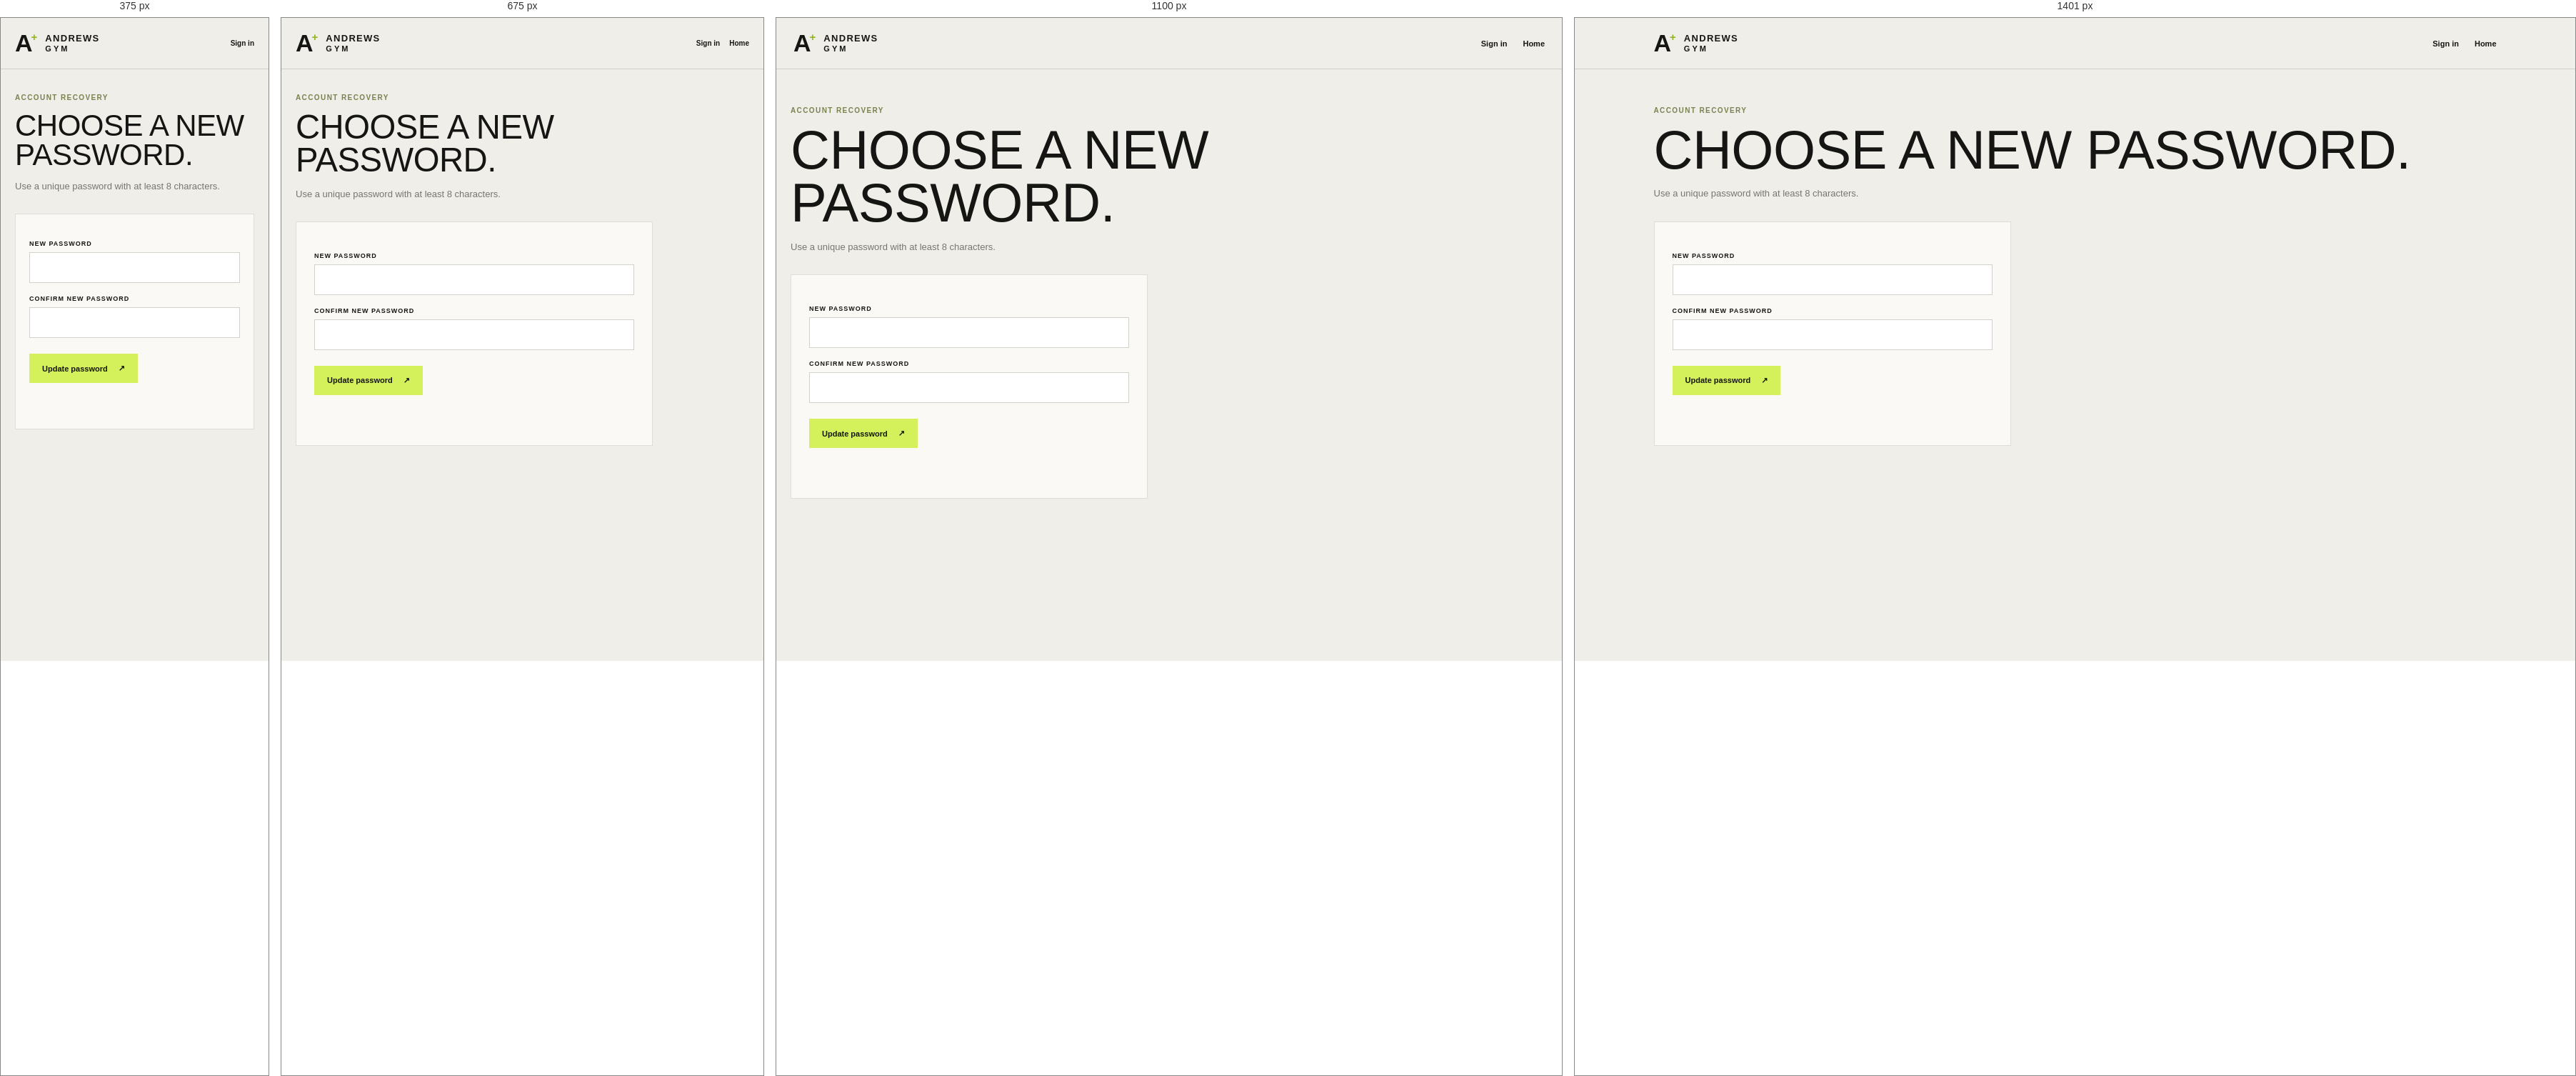
Rendered at 375 px, 675 px, 1100 px and 1401 px, left to right.

<!-- file: reset-password.html -->
<!doctype html>
<html lang="en"><head><meta charset="UTF-8"/><meta name="viewport" content="width=device-width,initial-scale=1"/><meta name="theme-color" content="#10110f"/><title>Choose a new password — Andrews Gym</title><link href="https://fonts.googleapis.com/css2?family=DM+Sans:wght@400;500;600;700&family=Oswald:wght@400;500;600;700&display=swap" rel="stylesheet"/><link rel="stylesheet" href="styles.css"/><link rel="stylesheet" href="portal.css"/><script type="module" src="src/pages/reset-password.js"></script></head>
<body class="portal-page"><header class="portal-header"><a class="brand" href="index.html"><span class="brand-mark">A<span>+</span></span><span class="brand-name">ANDREWS<span>GYM</span></span></a><nav class="portal-links"><a href="account.html">Sign in</a><a href="index.html">Home</a></nav></header><main class="portal-main"><p class="portal-kicker">ACCOUNT RECOVERY</p><h1 class="portal-title">CHOOSE A NEW PASSWORD.</h1><p class="portal-subtitle">Use a unique password with at least 8 characters.</p><section class="portal-card portal-form"><form id="reset-form"><label for="password">NEW PASSWORD</label><input id="password" name="password" type="password" autocomplete="new-password" minlength="8" required/><label for="confirm-password">CONFIRM NEW PASSWORD</label><input id="confirm-password" name="confirm-password" type="password" autocomplete="new-password" minlength="8" required/><button class="portal-button" id="reset-submit" type="submit">Update password <span>↗</span></button></form><p class="portal-message" id="reset-message" role="status" aria-live="polite"></p></section></main></body></html>


/* @media block from styles.css */
@media(min-width:1400px){.hero{max-height:800px}.hero-content{padding-left:35px}.hero h1{font-size:145px}}

/* @media block from styles.css */
@media(max-width:800px){.wrap{width:calc(100% - 48px)}.site-header{height:68px;padding:0 24px}.site-nav{gap:20px}.hero{height:700px;min-height:600px}.hero-photo{background-position:59% center}.hero-shade{background:linear-gradient(90deg,rgba(8,9,8,.86),rgba(8,9,8,.46) 76%,rgba(8,9,8,.25))}.hero h1{font-size:clamp(74px,13vw,112px)}.scroll-cue{left:24px}.hero-index{right:24px}.section-pad{padding:85px 0}.intro-grid{grid-template-columns:1fr;gap:38px}.intro-main h2{font-size:clamp(63px,11vw,90px)}.intro-stamp{width:82px;height:82px;right:0;bottom:0}.intro-bottom{gap:30px;padding-right:100px}.experience-section{height:640px}.experience-content{padding-top:55px}.experience-content h2{margin-top:42px}.image-caption{left:24px;right:24px}.heading-row{margin-top:38px}.heading-row>p{margin-right:0}.plans-grid{gap:9px}.plan-card{padding:23px 18px 19px}.plan-card h3{font-size:33px}.plan-price strong{font-size:32px}.plan-card li{font-size:9px}.booking-grid{gap:6%}.booking-form{padding:24px 21px}.visit-grid{gap:6%}}

/* @media block from styles.css */
@media(max-width:600px){html{scroll-padding-top:66px}.wrap{width:calc(100% - 40px)}.site-header{height:64px;padding:0 20px}.menu-toggle{width:40px;height:40px;display:flex;flex-direction:column;align-items:center;justify-content:center;gap:6px;border:0;background:transparent;cursor:pointer}.menu-toggle span{width:21px;height:1px;background:var(--ink);transition:transform .2s}.menu-toggle[aria-expanded="true"] span:first-child{transform:translateY(3.5px) rotate(45deg)}.menu-toggle[aria-expanded="true"] span:last-child{transform:translateY(-3.5px) rotate(-45deg)}.site-nav{display:none;position:absolute;top:63px;left:0;right:0;background:var(--paper);padding:20px;align-items:stretch;gap:0;border-bottom:1px solid var(--line)}.site-nav.is-open{display:flex;flex-direction:column}.site-nav>a:not(.nav-cta){padding:14px 4px;border-bottom:1px solid var(--line)}.nav-cta{margin-top:15px;text-align:center}.hero{height:calc(100svh - 64px);min-height:650px;max-height:790px;align-items:center}.hero-photo{background-position:62% center}.hero-shade{background:linear-gradient(90deg,rgba(8,9,8,.78),rgba(8,9,8,.32)),linear-gradient(0deg,rgba(8,9,8,.45),transparent 50%)}.hero-content{padding-top:0}.eyebrow{font-size:8px;letter-spacing:1.15px;margin-bottom:23px}.hero h1{font-size:clamp(67px,16.4vw,96px);letter-spacing:-1px;margin-bottom:22px}.hero-copy{font-size:13px;max-width:330px}.hero-actions{align-items:flex-start;flex-direction:column;gap:20px}.hero-note{margin-top:44px;font-size:7px;letter-spacing:1px}.scroll-cue{left:20px;bottom:20px}.hero-index{right:20px;bottom:20px}.section-pad{padding:70px 0}.section-label{font-size:8px;letter-spacing:1.1px}.intro-grid{gap:34px}.intro-main h2{font-size:clamp(58px,14vw,78px)}.intro-bottom{grid-template-columns:1fr;gap:12px;margin-top:23px;padding-right:30px}.large-copy{font-size:16px;margin-bottom:0}.body-copy{font-size:11px}.intro-stamp{right:2px;bottom:-3px;width:64px;height:64px;font-size:7px}.intro-stamp i{font-size:13px}.experience-section{height:auto;min-height:680px;padding-bottom:50px}.experience-photo{background-position:56% center}.experience-overlay{background:linear-gradient(90deg,rgba(10,11,10,.82),rgba(10,11,10,.5)),linear-gradient(0deg,rgba(10,11,10,.6),rgba(10,11,10,.15))}.experience-content{padding-top:42px}.experience-content h2{font-size:67px;margin-top:45px}.feature-list{margin-top:22px}.feature-item{gap:10px}.feature-item p{max-width:285px}.image-caption{left:20px;right:20px;bottom:18px;font-size:7px}.membership-section{padding:70px 0}.section-heading{margin-bottom:30px}.heading-row{display:block;margin-top:30px}.heading-row h2{font-size:clamp(53px,13vw,72px)}.heading-row>p{width:auto;margin:16px 0 0;font-size:11px;max-width:300px}.plans-grid{grid-template-columns:1fr;gap:12px}.plan-card{min-height:0;padding:23px 21px 19px}.plan-card h3{margin-top:19px}.plan-price{margin:19px 0 13px}.plan-card ul{margin-bottom:19px}.popular-badge{font-size:7px}.booking-section{padding:53px 0 55px}.booking-photo{background-position:63% center}.booking-shade{background:rgba(13,14,12,.78)}.booking-grid{grid-template-columns:1fr;gap:29px;margin-top:37px}.booking-content h2{font-size:clamp(57px,13.5vw,73px)}.booking-grid>div>p{margin-top:17px;font-size:11px}.booking-form{padding:22px 20px}.booking-bottom{margin-top:35px;font-size:6px;gap:8px}.booking-bottom i{width:19px}.visit-section{padding:70px 0}.visit-grid{grid-template-columns:1fr;gap:23px}.visit-grid h2{font-size:75px;margin-top:30px}.visit-info{padding-top:0}.visit-copy{font-size:12px;margin-bottom:19px}.visit-row{grid-template-columns:112px 1fr;gap:10px}.footer-inner{grid-template-columns:1fr 1fr;row-gap:18px}.footer-brand .brand-mark{font-size:29px}.footer-inner>p{display:none}.back-top{grid-column:2;grid-row:1}.footer-inner small{margin-top:3px}}

/* @media block from portal.css */
@media(max-width:750px){.portal-main{margin-top:34px}.portal-grid{grid-template-columns:repeat(2,1fr)}.admin-columns{grid-template-columns:1fr}.product-list{grid-template-columns:repeat(2,1fr)}.portal-header{padding:0 20px}.portal-links{gap:13px;font-size:10px}}

/* @media block from portal.css */
@media(max-width:480px){.product-list{grid-template-columns:1fr}.product-image{height:220px}.portal-card{padding:19px}.portal-links a:nth-child(2){display:none}.portal-toolbar{align-items:flex-start;flex-direction:column}.form-row{grid-template-columns:1fr}}